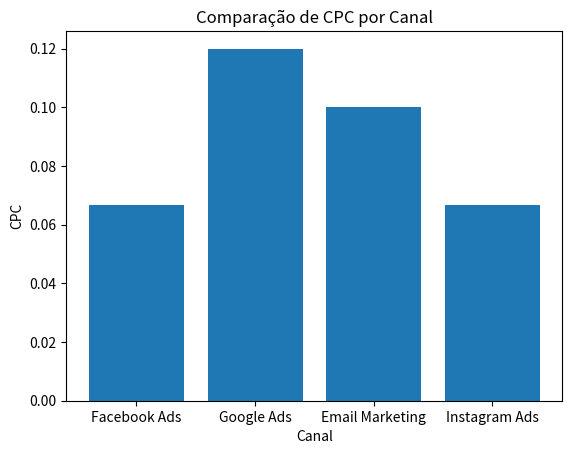

Generate this figure with matplotlib:
import matplotlib.pyplot as plt

class CampanhaMarketing:
    def __init__(self, canal, investimento, cliques, conversoes):
        self.canal = canal
        self.investimento = investimento
        self.cliques = cliques
        self.conversoes = conversoes
    
    def cpc(self):
        return self.investimento / self.cliques
    
    def taxa_conversao(self):
        return self.conversoes / self.cliques

campanhas = [
    CampanhaMarketing('Facebook Ads', 1000, 15000, 100),
    CampanhaMarketing('Google Ads', 1200, 10000, 200),
    CampanhaMarketing('Email Marketing', 500, 5000, 50),
    CampanhaMarketing('Instagram Ads', 800, 12000, 80),
]

# Criar um gráfico de barras para comparar o CPC das campanhas
canais = [c.canal for c in campanhas]
cpcs = [c.cpc() for c in campanhas]
plt.bar(canais, cpcs)
plt.title('Comparação de CPC por Canal')
plt.xlabel('Canal')
plt.ylabel('CPC')
plt.show()

# Calcular a média de taxa de conversão das campanhas
taxas_conv = [c.taxa_conversao() for c in campanhas]
media_taxa_conv = sum(taxas_conv) / len(campanhas)

print("Média de taxa de conversão das campanhas:", media_taxa_conv)
